Run: headless pygame with SDL's dummy video driver; simulated clock (each Clock.tick advances the game by its frame time, no real sleeping); random seed 0; keys injected as events and as key.get_pressed() state; no mouse input.
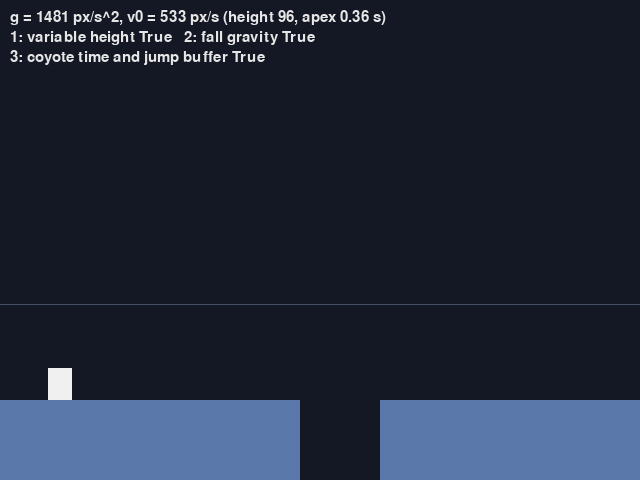
Frame 1 of 4 · flips 1–60 · no input
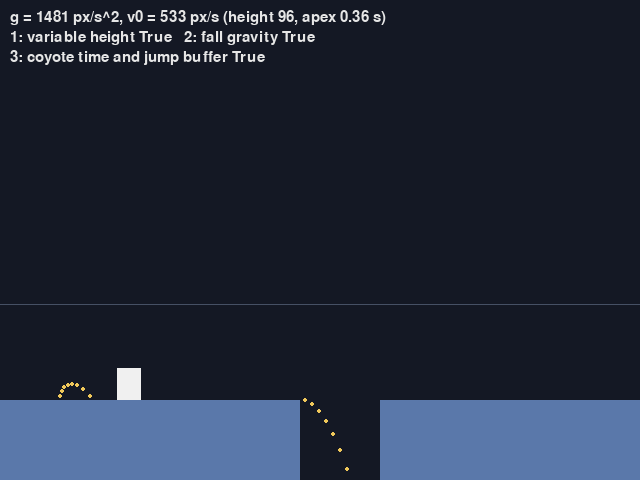
Frame 2 of 4 · flips 61–180 · tapped SPACE, RETURN · held RIGHT (→), D
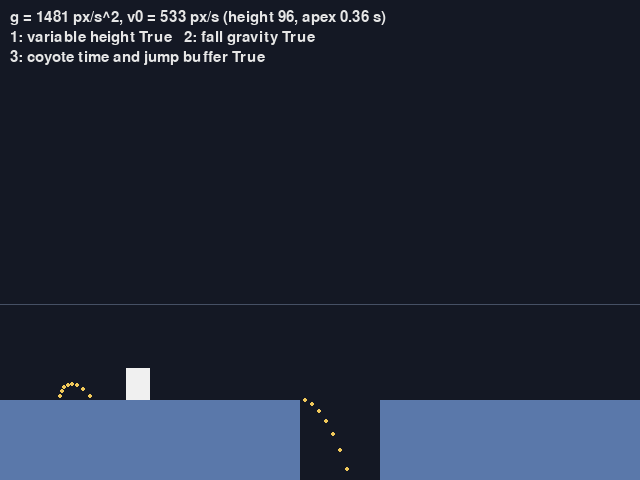
Frame 3 of 4 · flips 181–300 · held DOWN (↓), S
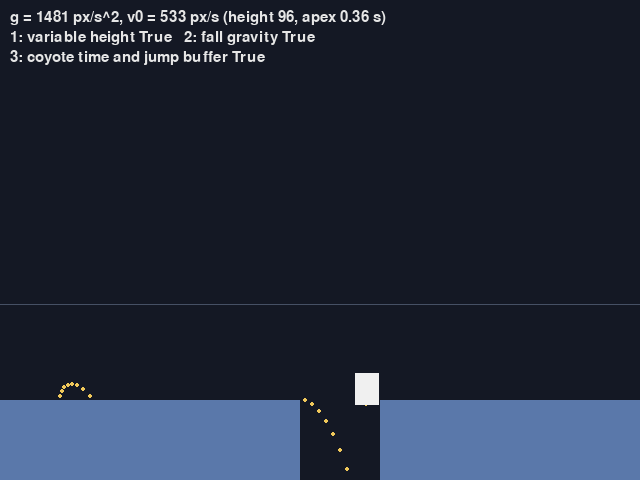
Frame 4 of 4 · flips 301–420 · held LEFT (←), A, UP (↑), W

The pygame program that drew these frames:

"""第 10 章: ジャンプの高さと滞空時間から重力と初速を決め、ゲームらしい調整を加える。

足場の途中に穴がある。落ちると左端からやり直す。
ジャンプの軌跡を点で残し、目標の高さに線を引いている。

操作方法:
    左右キー: 走る
    スペースキー: ジャンプ（押す長さで高さが変わる）
    1 キー: 押す長さで高さを変える調整の有無を切り替える
    2 キー: 下降中に重力を強める調整の有無を切り替える
    3 キー: コヨーテタイムと先行入力の有無を切り替える
    Esc キー: 終了する
"""

from dataclasses import dataclass

import pygame

SCREEN_WIDTH = 640
SCREEN_HEIGHT = 480
GROUND_Y = 400.0
GROUND_SPANS = ((0.0, 300.0), (380.0, 640.0))  # 足場がある x の範囲（間は穴）
PLAYER_WIDTH = 24
PLAYER_HEIGHT = 32

JUMP_HEIGHT = 96.0  # ジャンプの最高点の高さ（ピクセル）
TIME_TO_APEX = 0.36  # 最高点に達するまでの時間（秒）
FALL_GRAVITY_SCALE = 2.0  # 下降中に重力を何倍にするか
JUMP_CUT_SCALE = 0.4  # 上昇中にボタンを離したとき、上向きの速さを初速の何倍までに抑えるか
MAX_FALL_SPEED = 900.0  # 落下の最高速度（ピクセル毎秒）
RUN_SPEED = 220.0  # 走る最高速度（ピクセル毎秒）
GROUND_ACCEL = 1800.0  # 地上で加速するときの加速度（ピクセル毎秒毎秒）
GROUND_DECEL = 2400.0  # 地上で入力を離したときの減速度（摩擦に相当）
AIR_ACCEL = 900.0  # 空中での加速度
COYOTE_TIME = 0.1  # 足場から離れた後もジャンプを受け付ける時間（秒）
JUMP_BUFFER_TIME = 0.1  # 着地前に押したジャンプを覚えておく時間（秒）


def jump_parameters(height: float, time_to_apex: float) -> tuple[float, float]:
    """最高点の高さ h と、そこに達するまでの時間 T から、重力加速度 g と初速 v0 を求める。

    v0 = g T、h = v0 T - g T^2 / 2 を解くと、g = 2h / T^2、v0 = 2h / T になる。
    """
    gravity = 2 * height / time_to_apex ** 2
    jump_speed = 2 * height / time_to_apex
    return gravity, jump_speed


GRAVITY, JUMP_SPEED = jump_parameters(JUMP_HEIGHT, TIME_TO_APEX)


def approach(current: float, target: float, max_delta: float) -> float:
    """current を target へ最大 max_delta だけ近づける。行き過ぎない。"""
    if current < target:
        return min(current + max_delta, target)
    return max(current - max_delta, target)


@dataclass
class Options:
    variable_height: bool = True
    fall_gravity: bool = True
    forgiveness: bool = True  # コヨーテタイムと先行入力


class Player:
    """位置は足元の中央。画面座標なので、y が大きいほど下にある。"""

    def __init__(self) -> None:
        self.position = pygame.Vector2(60, GROUND_Y)
        self.velocity = pygame.Vector2(0, 0)
        self.on_ground = True
        self.coyote_timer = 0.0  # 残りのコヨーテタイム
        self.buffer_timer = 0.0  # 先行入力の残り時間

    def update(self, dt: float, move: float, jump_pressed: bool, jump_held: bool, options: Options) -> bool:
        """1 フレーム進める。ジャンプしたら True を返す。"""
        # 横方向: 目標の速度へ、加速度の上限つきで近づける
        if self.on_ground:
            accel = GROUND_ACCEL if move != 0 else GROUND_DECEL
        else:
            accel = AIR_ACCEL
        self.velocity.x = approach(self.velocity.x, move * RUN_SPEED, accel * dt)

        # ジャンプの入力を受け付けるかどうか
        if jump_pressed and options.forgiveness:
            self.buffer_timer = JUMP_BUFFER_TIME
        wants_jump = jump_pressed or self.buffer_timer > 0
        can_jump = self.on_ground or self.coyote_timer > 0
        jumped = False
        if wants_jump and can_jump:
            self.velocity.y = -JUMP_SPEED
            self.on_ground = False
            self.coyote_timer = self.buffer_timer = 0.0
            jumped = True
        self.buffer_timer = max(0.0, self.buffer_timer - dt)
        self.coyote_timer = max(0.0, self.coyote_timer - dt)

        # 上昇中にボタンを離したら、上向きの速さを抑える（y は下向きが正なので、上昇中は負）
        if options.variable_height and not jump_held:
            self.velocity.y = max(self.velocity.y, -JUMP_SPEED * JUMP_CUT_SCALE)

        # 縦方向: 重力が一定とみなせる 1 フレームの間は、等加速度運動の式で正確に進める
        gravity = GRAVITY
        if options.fall_gravity and self.velocity.y > 0:
            gravity *= FALL_GRAVITY_SCALE
        self.position.x += self.velocity.x * dt
        self.position.y += self.velocity.y * dt + 0.5 * gravity * dt * dt
        self.velocity.y = min(self.velocity.y + gravity * dt, MAX_FALL_SPEED)
        self.land_or_fall(options)
        return jumped

    def land_or_fall(self, options: Options) -> None:
        """足場の上なら着地させ、足場が無ければ落下を始める。"""
        over_ground = any(left <= self.position.x <= right for left, right in GROUND_SPANS)
        if over_ground and self.velocity.y >= 0 and GROUND_Y <= self.position.y <= GROUND_Y + 20:
            self.position.y = GROUND_Y
            self.velocity.y = 0
            self.on_ground = True
        elif self.on_ground:
            # 足場から歩いて離れた瞬間
            self.on_ground = False
            self.coyote_timer = COYOTE_TIME if options.forgiveness else 0.0


def main() -> None:
    pygame.init()
    screen = pygame.display.set_mode((SCREEN_WIDTH, SCREEN_HEIGHT))
    pygame.display.set_caption('Jump: gravity from height and time')
    font = pygame.font.Font(None, 22)
    clock = pygame.time.Clock()
    player = Player()
    options = Options()
    trail: list[tuple[float, float]] = []

    running = True
    while running:
        jump_pressed = False
        for event in pygame.event.get():
            if event.type == pygame.QUIT:
                running = False
            elif event.type == pygame.KEYDOWN:
                if event.key == pygame.K_ESCAPE:
                    running = False
                elif event.key == pygame.K_SPACE:
                    jump_pressed = True
                elif event.key == pygame.K_1:
                    options.variable_height = not options.variable_height
                elif event.key == pygame.K_2:
                    options.fall_gravity = not options.fall_gravity
                elif event.key == pygame.K_3:
                    options.forgiveness = not options.forgiveness
        dt = min(clock.tick(60) / 1000, 1 / 30)
        keys = pygame.key.get_pressed()
        move = keys[pygame.K_RIGHT] - keys[pygame.K_LEFT]
        if player.update(dt, move, jump_pressed, keys[pygame.K_SPACE], options):
            trail.clear()
        if not player.on_ground:
            trail.append((player.position.x, player.position.y))
        player.position.x %= SCREEN_WIDTH
        if player.position.y > SCREEN_HEIGHT + 100:
            player = Player()

        screen.fill((20, 24, 36))
        pygame.draw.line(screen, (70, 80, 100), (0, GROUND_Y - JUMP_HEIGHT), (SCREEN_WIDTH, GROUND_Y - JUMP_HEIGHT))
        for left, right in GROUND_SPANS:
            pygame.draw.rect(screen, (90, 120, 170), (left, GROUND_Y, right - left, SCREEN_HEIGHT - GROUND_Y))
        for p in trail[::2]:
            pygame.draw.circle(screen, (240, 200, 90), p, 2)
        body = pygame.Rect(0, 0, PLAYER_WIDTH, PLAYER_HEIGHT)
        body.midbottom = (round(player.position.x), round(player.position.y))
        pygame.draw.rect(screen, (240, 240, 240), body)
        lines = [
            f'g = {GRAVITY:.0f} px/s^2, v0 = {JUMP_SPEED:.0f} px/s (height {JUMP_HEIGHT:.0f}, apex {TIME_TO_APEX} s)',
            f'1: variable height {options.variable_height}   2: fall gravity {options.fall_gravity}',
            f'3: coyote time and jump buffer {options.forgiveness}',
        ]
        for i, text in enumerate(lines):
            screen.blit(font.render(text, True, (230, 230, 230)), (10, 10 + 20 * i))
        pygame.display.flip()

    pygame.quit()


if __name__ == '__main__':
    main()
